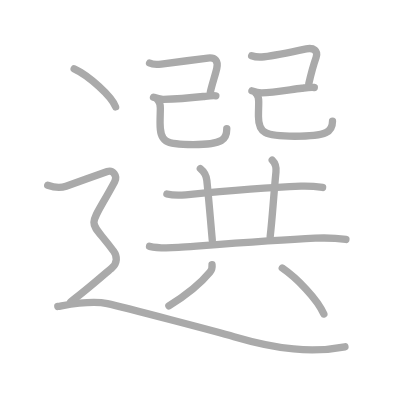
t = 0.00 s
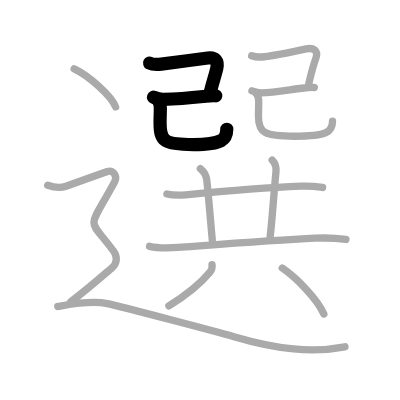
t = 3.00 s
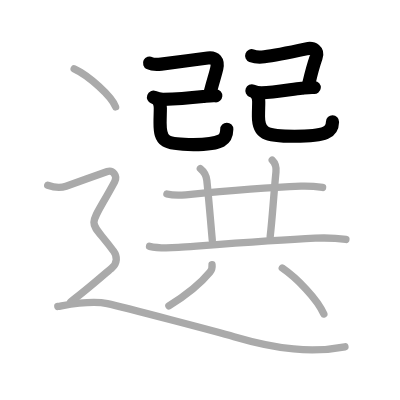
t = 6.00 s
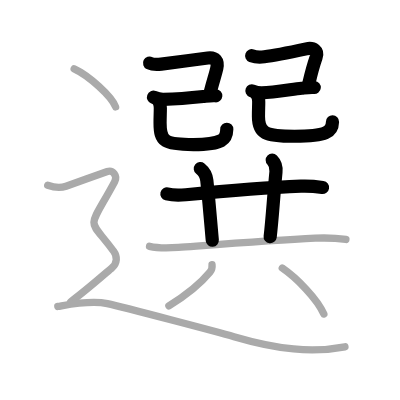
t = 9.00 s
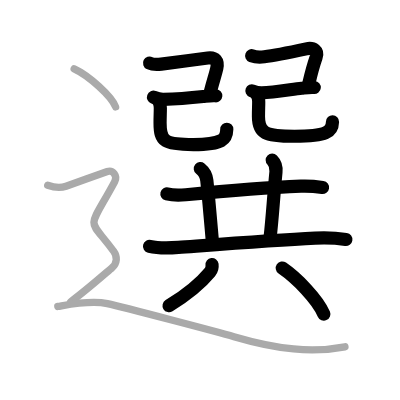
t = 12.00 s
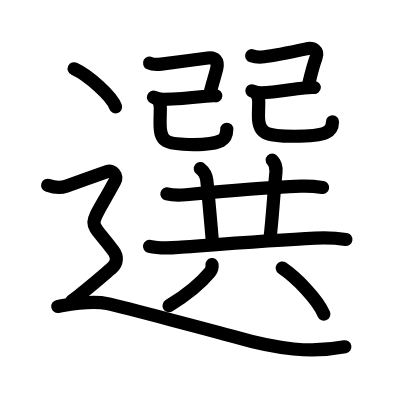
t = 15.00 s

The animated SVG that drew these frames (rendered in a browser with its animation timeline set to each time). Animation: 15 SMIL elements (animate=15); one cycle of 15.00 s.

<?xml version="1.0" standalone="no"?>
<!DOCTYPE svg PUBLIC "-//W3C//DTD SVG 1.1//EN"   "http://www.w3.org/Graphics/SVG/1.1/DTD/svg11.dtd">
<svg width="400px" height="400px"  version="1.1" xmlns="http://www.w3.org/2000/svg">
  <defs>
    <marker id="Triangle" viewBox="0 0 10 10" refX="0" refY="5" markerUnits="strokeWidth" markerWidth="3" style="stroke-opacity:0%;fill:#aaaaaa;" markerHeight="2" orient="auto">
      <path d="M 0 0 L 10 5 L 0 10 z" />
    </marker>
    
    <marker id="Arrow" viewBox="0 0 10 10" refX="5" refY="5" markerUnits="strokeWidth" markerWidth="1.8" style="stroke-opacity:0%;fill:#770000;" markerHeight="2" orient="auto">
      <path d="M 0 4 L 6 4 L 4 1 L 10 5 L 4 9 L 6 6 L 0 6 z" />
        <circle cx="5" cy="5" r="5" />
      </marker>
    
    <marker id="TriangleRed" viewBox="0 0 10 10" refX="0" refY="5" markerUnits="strokeWidth" markerWidth="3" style="stroke-opacity:0%;fill:#CC0000;" markerHeight="2" orient="auto">
      <path d="M 0 0 L 10 5 L 0 10 z" />
    </marker>
    
    <marker id="ArrowRed" viewBox="0 0 10 10" refX="5" refY="5" markerUnits="strokeWidth" markerWidth="1.8" style="stroke-opacity:0%;fill:#CC0000;" markerHeight="2" orient="auto">
      <path d="M 0 4 L 6 4 L 4 1 L 10 5 L 4 9 L 6 6 L 0 6 z" />
        <circle cx="5" cy="5" r="5" />
      </marker>
    
  </defs>
  
  <path style="fill:#ffffff; fill-opacity:100%; fill-rule:evenodd; stroke-width:0;" d="M 0 0 L 400px 0 L 400px 400px L 0 400px L 0 0" />

  <g transform="scale(3.6697247706422 3.6697247706422)">
<path style="fill:none; fill-opacity:0%; fill-rule:evenodd; stroke:#aaaaaa; stroke-opacity:100%; stroke-width: 1.5pt; stroke-linejoin:round; stroke-linecap:round;" d="M40.76 17.19c0.81 0.41 2 0.41 3.19 0.27c1.92-0.22 9.23-1.21 12.69-1.64c2.04-0.25 2.87 0.8 2.43 2.81c-0.35 1.63-1.24 4.19-1.74 6.41"></path>
<path style="fill:none; fill-opacity:0%; fill-rule:evenodd; stroke:#aaaaaa; stroke-opacity:100%; stroke-width: 1.5pt; stroke-linejoin:round; stroke-linecap:round;" d="M41.83 26.5c0.98 0.36 1.56 0.58 2.68 0.56c3.24-0.06 8.15-0.46 10.88-0.76c1.37-0.15 2.35-0.3 3.43-0.2"></path>
<path style="fill:none; fill-opacity:0%; fill-rule:evenodd; stroke:#aaaaaa; stroke-opacity:100%; stroke-width: 1.5pt; stroke-linejoin:round; stroke-linecap:round;" d="M43.06 27.37c0.41 0.41 0.63 1.32 0.63 2.09c0 1.42-0.07 2.06-0.07 4.05c0 5.12 1.26 5.88 9.07 5.88c8.19 0 9.11-1.5 9.11-4.33"></path>
<path style="fill:none; fill-opacity:0%; fill-rule:evenodd; stroke:#aaaaaa; stroke-opacity:100%; stroke-width: 1.5pt; stroke-linejoin:round; stroke-linecap:round;" d="M68.58 15.19c1.17 0.44 2.25 0.41 3.44 0.27c1.92-0.22 7.11-1.21 11.44-2.14c2.01-0.43 3.3 0.55 2.68 2.31c-0.55 1.58-1.49 4.94-1.99 7.16"></path>
<path style="fill:none; fill-opacity:0%; fill-rule:evenodd; stroke:#aaaaaa; stroke-opacity:100%; stroke-width: 1.5pt; stroke-linejoin:round; stroke-linecap:round;" d="M68.65 24.75c0.98 0.36 1.56 0.58 2.68 0.56c3.24-0.06 8.15-0.96 10.88-1.26c1.37-0.15 2.35-0.3 3.44-0.2"></path>
<path style="fill:none; fill-opacity:0%; fill-rule:evenodd; stroke:#aaaaaa; stroke-opacity:100%; stroke-width: 1.5pt; stroke-linejoin:round; stroke-linecap:round;" d="M69.87 25.61c0.41 0.41 0.63 1.32 0.63 2.09c0 1.42-0.07 2.06-0.07 4.05c0 4.5 1.7 5.38 9.82 5.38c9 0 10.36-1.25 10.36-4.08"></path>
<path style="fill:none; fill-opacity:0%; fill-rule:evenodd; stroke:#aaaaaa; stroke-opacity:100%; stroke-width: 1.5pt; stroke-linejoin:round; stroke-linecap:round;" d="M45.48 52.85c1.7 0.43 3.44 0.39 5.14 0.23c6.24-0.6 22.87-2.01 31.38-2.36c1.97-0.08 3.96 0.07 5.91 0.36"></path>
<path style="fill:none; fill-opacity:0%; fill-rule:evenodd; stroke:#aaaaaa; stroke-opacity:100%; stroke-width: 1.5pt; stroke-linejoin:round; stroke-linecap:round;" d="M54.59 45.95c1.16 0.92 1.66 2.17 1.77 3.23c0.42 3.85 1.1 11.88 1.49 16.28"></path>
<path style="fill:none; fill-opacity:0%; fill-rule:evenodd; stroke:#aaaaaa; stroke-opacity:100%; stroke-width: 1.5pt; stroke-linejoin:round; stroke-linecap:round;" d="M74.18 43.62c0.92 0.91 1.14 2 1.02 3.23c-0.7 7.27-1 12.73-1.58 17.66"></path>
<path style="fill:none; fill-opacity:0%; fill-rule:evenodd; stroke:#aaaaaa; stroke-opacity:100%; stroke-width: 1.5pt; stroke-linejoin:round; stroke-linecap:round;" d="M40.75 67.13c2.55 0.62 5.29 0.49 7.87 0.3c8.82-0.65 25.73-1.98 37.26-2.53c2.81-0.13 5.58-0.06 8.38 0.36"></path>
<path style="fill:none; fill-opacity:0%; fill-rule:evenodd; stroke:#aaaaaa; stroke-opacity:100%; stroke-width: 1.5pt; stroke-linejoin:round; stroke-linecap:round;" d="M57.78 72.11c0.09 0.76-0.03 1.39-0.57 2.04c-2.34 2.84-5.45 5.66-11.19 9.18"></path>
<path style="fill:none; fill-opacity:0%; fill-rule:evenodd; stroke:#aaaaaa; stroke-opacity:100%; stroke-width: 1.5pt; stroke-linejoin:round; stroke-linecap:round;" d="M76.92 73.04c3.95 2.71 9.58 8.46 11.33 12.54"></path>
<path style="fill:none; fill-opacity:0%; fill-rule:evenodd; stroke:#aaaaaa; stroke-opacity:100%; stroke-width: 1.5pt; stroke-linejoin:round; stroke-linecap:round;" d="M20.21 18.75c3.99 1.83 10.3 7.53 11.29 10.38"></path>
<path style="fill:none; fill-opacity:0%; fill-rule:evenodd; stroke:#aaaaaa; stroke-opacity:100%; stroke-width: 1.5pt; stroke-linejoin:round; stroke-linecap:round;" d="M13 50.5c1.75 0.62 3.25 0.88 5 0.25c0.97-0.35 9.75-3.5 11.25-4s2.86 1.16 2 2.75c-7.62 14.12-7.38 9.25-0.25 19c0.99 1.35 1 3.25-0.5 4.5s-6.88 6-11.25 9.25"></path>
<path style="fill:none; fill-opacity:0%; fill-rule:evenodd; stroke:#aaaaaa; stroke-opacity:100%; stroke-width: 1.5pt; stroke-linejoin:round; stroke-linecap:round;" d="M15.75 83.5c3-0.5 9-1.75 13.5-0.75s30.07 7.71 34.5 9c12 3.5 21.25 4.5 30.25 2.75"></path>

<path style="fill:none; fill-opacity:0%; fill-rule:evenodd; stroke:#000000; stroke-opacity:100%; stroke-width: 2.7pt; stroke-linejoin:round; stroke-linecap:round;" d="M40.76 17.19c0.81 0.41 2 0.41 3.19 0.27c1.92-0.22 9.23-1.21 12.69-1.64c2.04-0.25 2.87 0.8 2.43 2.81c-0.35 1.63-1.24 4.19-1.74 6.41" pathLength="100" stroke-dashoffset="100" stroke-dasharray="100 105"><animate id="dashAnim1" attributeName="stroke-dashoffset" from="100" to="0" dur="1s" calcMode="linear" fill="freeze"/></path>
<path style="fill:none; fill-opacity:0%; fill-rule:evenodd; stroke:#000000; stroke-opacity:100%; stroke-width: 2.7pt; stroke-linejoin:round; stroke-linecap:round;" d="M41.83 26.5c0.98 0.36 1.56 0.58 2.68 0.56c3.24-0.06 8.15-0.46 10.88-0.76c1.37-0.15 2.35-0.3 3.43-0.2" pathLength="100" stroke-dashoffset="100" stroke-dasharray="100 105"><animate id="dashAnim2" attributeName="stroke-dashoffset" from="100" to="0" dur="1s" calcMode="linear" begin="dashAnim1.end" fill="freeze"/></path>
<path style="fill:none; fill-opacity:0%; fill-rule:evenodd; stroke:#000000; stroke-opacity:100%; stroke-width: 2.7pt; stroke-linejoin:round; stroke-linecap:round;" d="M43.06 27.37c0.41 0.41 0.63 1.32 0.63 2.09c0 1.42-0.07 2.06-0.07 4.05c0 5.12 1.26 5.88 9.07 5.88c8.19 0 9.11-1.5 9.11-4.33" pathLength="100" stroke-dashoffset="100" stroke-dasharray="100 105"><animate id="dashAnim3" attributeName="stroke-dashoffset" from="100" to="0" dur="1s" calcMode="linear" begin="dashAnim2.end" fill="freeze"/></path>
<path style="fill:none; fill-opacity:0%; fill-rule:evenodd; stroke:#000000; stroke-opacity:100%; stroke-width: 2.7pt; stroke-linejoin:round; stroke-linecap:round;" d="M68.58 15.19c1.17 0.44 2.25 0.41 3.44 0.27c1.92-0.22 7.11-1.21 11.44-2.14c2.01-0.43 3.3 0.55 2.68 2.31c-0.55 1.58-1.49 4.94-1.99 7.16" pathLength="100" stroke-dashoffset="100" stroke-dasharray="100 105"><animate id="dashAnim4" attributeName="stroke-dashoffset" from="100" to="0" dur="1s" calcMode="linear" begin="dashAnim3.end" fill="freeze"/></path>
<path style="fill:none; fill-opacity:0%; fill-rule:evenodd; stroke:#000000; stroke-opacity:100%; stroke-width: 2.7pt; stroke-linejoin:round; stroke-linecap:round;" d="M68.65 24.75c0.98 0.36 1.56 0.58 2.68 0.56c3.24-0.06 8.15-0.96 10.88-1.26c1.37-0.15 2.35-0.3 3.44-0.2" pathLength="100" stroke-dashoffset="100" stroke-dasharray="100 105"><animate id="dashAnim5" attributeName="stroke-dashoffset" from="100" to="0" dur="1s" calcMode="linear" begin="dashAnim4.end" fill="freeze"/></path>
<path style="fill:none; fill-opacity:0%; fill-rule:evenodd; stroke:#000000; stroke-opacity:100%; stroke-width: 2.7pt; stroke-linejoin:round; stroke-linecap:round;" d="M69.87 25.61c0.41 0.41 0.63 1.32 0.63 2.09c0 1.42-0.07 2.06-0.07 4.05c0 4.5 1.7 5.38 9.82 5.38c9 0 10.36-1.25 10.36-4.08" pathLength="100" stroke-dashoffset="100" stroke-dasharray="100 105"><animate id="dashAnim6" attributeName="stroke-dashoffset" from="100" to="0" dur="1s" calcMode="linear" begin="dashAnim5.end" fill="freeze"/></path>
<path style="fill:none; fill-opacity:0%; fill-rule:evenodd; stroke:#000000; stroke-opacity:100%; stroke-width: 2.7pt; stroke-linejoin:round; stroke-linecap:round;" d="M45.48 52.85c1.7 0.43 3.44 0.39 5.14 0.23c6.24-0.6 22.87-2.01 31.38-2.36c1.97-0.08 3.96 0.07 5.91 0.36" pathLength="100" stroke-dashoffset="100" stroke-dasharray="100 105"><animate id="dashAnim7" attributeName="stroke-dashoffset" from="100" to="0" dur="1s" calcMode="linear" begin="dashAnim6.end" fill="freeze"/></path>
<path style="fill:none; fill-opacity:0%; fill-rule:evenodd; stroke:#000000; stroke-opacity:100%; stroke-width: 2.7pt; stroke-linejoin:round; stroke-linecap:round;" d="M54.59 45.95c1.16 0.92 1.66 2.17 1.77 3.23c0.42 3.85 1.1 11.88 1.49 16.28" pathLength="100" stroke-dashoffset="100" stroke-dasharray="100 105"><animate id="dashAnim8" attributeName="stroke-dashoffset" from="100" to="0" dur="1s" calcMode="linear" begin="dashAnim7.end" fill="freeze"/></path>
<path style="fill:none; fill-opacity:0%; fill-rule:evenodd; stroke:#000000; stroke-opacity:100%; stroke-width: 2.7pt; stroke-linejoin:round; stroke-linecap:round;" d="M74.18 43.62c0.92 0.91 1.14 2 1.02 3.23c-0.7 7.27-1 12.73-1.58 17.66" pathLength="100" stroke-dashoffset="100" stroke-dasharray="100 105"><animate id="dashAnim9" attributeName="stroke-dashoffset" from="100" to="0" dur="1s" calcMode="linear" begin="dashAnim8.end" fill="freeze"/></path>
<path style="fill:none; fill-opacity:0%; fill-rule:evenodd; stroke:#000000; stroke-opacity:100%; stroke-width: 2.7pt; stroke-linejoin:round; stroke-linecap:round;" d="M40.75 67.13c2.55 0.62 5.29 0.49 7.87 0.3c8.82-0.65 25.73-1.98 37.26-2.53c2.81-0.13 5.58-0.06 8.38 0.36" pathLength="100" stroke-dashoffset="100" stroke-dasharray="100 105"><animate id="dashAnim10" attributeName="stroke-dashoffset" from="100" to="0" dur="1s" calcMode="linear" begin="dashAnim9.end" fill="freeze"/></path>
<path style="fill:none; fill-opacity:0%; fill-rule:evenodd; stroke:#000000; stroke-opacity:100%; stroke-width: 2.7pt; stroke-linejoin:round; stroke-linecap:round;" d="M57.78 72.11c0.09 0.76-0.03 1.39-0.57 2.04c-2.34 2.84-5.45 5.66-11.19 9.18" pathLength="100" stroke-dashoffset="100" stroke-dasharray="100 105"><animate id="dashAnim11" attributeName="stroke-dashoffset" from="100" to="0" dur="1s" calcMode="linear" begin="dashAnim10.end" fill="freeze"/></path>
<path style="fill:none; fill-opacity:0%; fill-rule:evenodd; stroke:#000000; stroke-opacity:100%; stroke-width: 2.7pt; stroke-linejoin:round; stroke-linecap:round;" d="M76.92 73.04c3.95 2.71 9.58 8.46 11.33 12.54" pathLength="100" stroke-dashoffset="100" stroke-dasharray="100 105"><animate id="dashAnim12" attributeName="stroke-dashoffset" from="100" to="0" dur="1s" calcMode="linear" begin="dashAnim11.end" fill="freeze"/></path>
<path style="fill:none; fill-opacity:0%; fill-rule:evenodd; stroke:#000000; stroke-opacity:100%; stroke-width: 2.7pt; stroke-linejoin:round; stroke-linecap:round;" d="M20.21 18.75c3.99 1.83 10.3 7.53 11.29 10.38" pathLength="100" stroke-dashoffset="100" stroke-dasharray="100 105"><animate id="dashAnim13" attributeName="stroke-dashoffset" from="100" to="0" dur="1s" calcMode="linear" begin="dashAnim12.end" fill="freeze"/></path>
<path style="fill:none; fill-opacity:0%; fill-rule:evenodd; stroke:#000000; stroke-opacity:100%; stroke-width: 2.7pt; stroke-linejoin:round; stroke-linecap:round;" d="M13 50.5c1.75 0.62 3.25 0.88 5 0.25c0.97-0.35 9.75-3.5 11.25-4s2.86 1.16 2 2.75c-7.62 14.12-7.38 9.25-0.25 19c0.99 1.35 1 3.25-0.5 4.5s-6.88 6-11.25 9.25" pathLength="100" stroke-dashoffset="100" stroke-dasharray="100 105"><animate id="dashAnim14" attributeName="stroke-dashoffset" from="100" to="0" dur="1s" calcMode="linear" begin="dashAnim13.end" fill="freeze"/></path>
<path style="fill:none; fill-opacity:0%; fill-rule:evenodd; stroke:#000000; stroke-opacity:100%; stroke-width: 2.7pt; stroke-linejoin:round; stroke-linecap:round;" d="M15.75 83.5c3-0.5 9-1.75 13.5-0.75s30.07 7.71 34.5 9c12 3.5 21.25 4.5 30.25 2.75" pathLength="100" stroke-dashoffset="100" stroke-dasharray="100 105"><animate id="dashAnim15" attributeName="stroke-dashoffset" from="100" to="0" dur="1s" calcMode="linear" begin="dashAnim14.end" fill="freeze"/></path>

</g>

</svg>  
          
